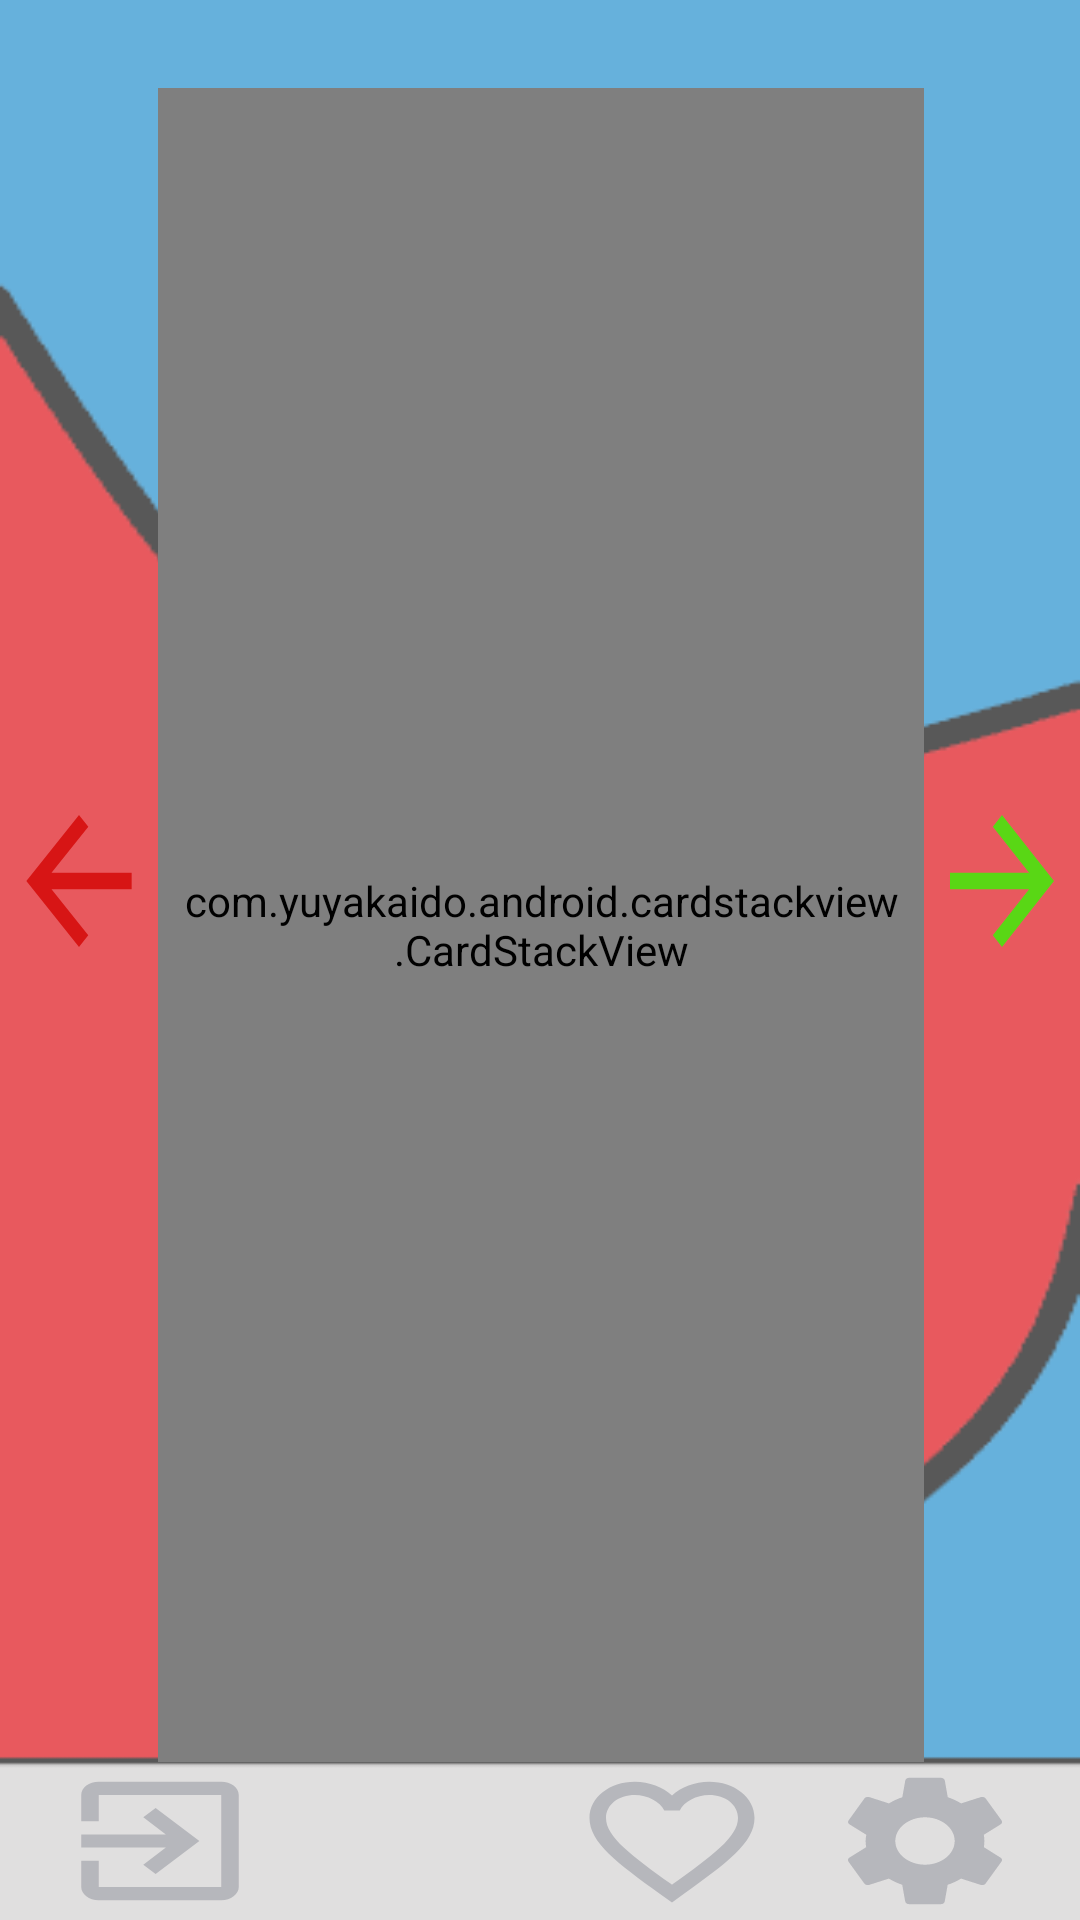

The Android layout XML behind this screen, and the referenced resources:
<!-- AndroidManifest.xml: application theme Theme.ResTinder -->
<!-- res/layout/home_test_tinder.xml -->
<?xml version="1.0" encoding="utf-8"?>
<LinearLayout xmlns:android="http://schemas.android.com/apk/res/android"
    xmlns:app="http://schemas.android.com/apk/res-auto"
    xmlns:tools="http://schemas.android.com/tools"
    android:layout_width="match_parent"
    android:layout_height="match_parent"
    android:background="@drawable/back"
    android:gravity="center"
    android:orientation="vertical"
    android:weightSum="10"
    tools:context=".Home">


    <LinearLayout
        android:id="@+id/home_restaurant"
        android:layout_width="match_parent"
        android:layout_height="0dp"
        android:layout_weight="9.18"
        android:gravity="center"
        android:orientation="horizontal"
        app:layout_constraintBottom_toBottomOf="parent">

        <TextView
            android:id="@+id/text_reject"
            android:layout_width="66sp"
            android:layout_height="66sp"
            android:layout_weight="0.3"
            android:background="@drawable/ic_baseline_arrow_back_24" />

        <LinearLayout
            android:layout_width="match_parent"
            android:layout_height="match_parent"
            android:layout_weight="2.3"
            android:gravity="center"
            android:orientation="vertical">

            <TextView
                android:id="@+id/Restaurant_NameID"
                android:layout_width="match_parent"
                android:layout_height="wrap_content"
                android:gravity="center"
                android:text=""
                android:fontFamily="sans-serif-black"
                android:textColor="@color/black"
                android:textSize="22dp"/>
            <androidx.constraintlayout.widget.ConstraintLayout
                android:layout_width="match_parent"
                android:layout_height="match_parent"
                tools:context=".MainActivity">

                <com.yuyakaido.android.cardstackview.CardStackView
                    android:id="@+id/card_stack_view"
                    android:layout_width="0dp"
                    android:layout_height="0dp"
                    android:padding="8dp"
                    android:clipToPadding="false"
                    app:layout_constraintStart_toStartOf="parent"
                    app:layout_constraintTop_toTopOf="parent"
                    app:layout_constraintEnd_toEndOf="parent"
                    app:layout_constraintBottom_toBottomOf="parent"/>

            </androidx.constraintlayout.widget.ConstraintLayout>
            
        </LinearLayout>

        <TextView
            android:id="@+id/text_acept"
            android:layout_width="66sp"
            android:layout_height="66sp"
            android:layout_weight="0.3"
            android:background="@drawable/ic_baseline_arrow_forward_24" />

    </LinearLayout>

    <LinearLayout
        android:layout_width="match_parent"
        android:layout_height="0dp"
        android:layout_weight="0.82"
        android:gravity="center|bottom"
        android:orientation="horizontal"
        app:layout_constraintBottom_toBottomOf="parent">

        <Space
            android:layout_width="wrap_content"
            android:layout_height="wrap_content"
            android:layout_weight="1" />

        <ImageButton
            android:id="@+id/btn_back"
            android:layout_width="70dp"
            android:layout_height="match_parent"
            android:background="@drawable/ic_baseline_exit_to_app_24"
            android:onClick="onLogout"/>

        <Space
            android:layout_width="wrap_content"
            android:layout_height="wrap_content"
            android:layout_weight="1" />

        <ImageButton
            android:id="@+id/btn_home"
            android:layout_width="66dp"
            android:layout_height="match_parent"
            android:background="@drawable/ic_baseline_home_24_selected"
            android:onClick="onHome"/>

        <Space
            android:layout_width="wrap_content"
            android:layout_height="wrap_content"
            android:layout_weight="1" />

        <ImageButton
            android:id="@+id/btn_match"
            android:layout_width="66dp"
            android:layout_height="match_parent"
            android:background="@drawable/ic_baseline_favorite_border_24"
            android:onClick="onMatch"/>

        <Space
            android:layout_width="wrap_content"
            android:layout_height="wrap_content"
            android:layout_weight="1" />

        <ImageButton
            android:id="@+id/btn_settings"
            android:layout_width="66dp"
            android:layout_height="match_parent"
            android:background="@drawable/ic_baseline_settings_24"
            android:onClick="onSettings"/>

        <Space
            android:layout_width="wrap_content"
            android:layout_height="wrap_content"
            android:layout_weight="1" />
    </LinearLayout>
</LinearLayout>
<!-- resources referenced by this layout -->
<resources>
  <color name="black">#FF000000</color>
  <!-- drawable ic_baseline_arrow_back_24 (drawable) -->
  <vector android:height="24dp" android:tint="#D71515"
      android:viewportHeight="24" android:viewportWidth="24"
      android:width="24dp" xmlns:android="http://schemas.android.com/apk/res/android">
      <path android:fillColor="@android:color/white" android:pathData="M20,11H7.83l5.59,-5.59L12,4l-8,8 8,8 1.41,-1.41L7.83,13H20v-2z"/>
  </vector>
  <!-- drawable ic_baseline_arrow_forward_24 (drawable) -->
  <vector android:height="24dp" android:tint="#59D715"
      android:viewportHeight="24" android:viewportWidth="24"
      android:width="24dp" xmlns:android="http://schemas.android.com/apk/res/android">
      <path android:fillColor="@android:color/white" android:pathData="M12,4l-1.41,1.41L16.17,11H4v2h12.17l-5.58,5.59L12,20l8,-8z"/>
  </vector>
  <!-- drawable ic_baseline_exit_to_app_24 (drawable) -->
  <vector xmlns:android="http://schemas.android.com/apk/res/android"
      android:width="24dp"
      android:height="24dp"
      android:viewportWidth="24"
      android:viewportHeight="24"
      android:tint="?attr/color">
    <path
        android:fillColor="@color/light_grey"
        android:pathData="M10.09,15.59L11.5,17l5,-5 -5,-5 -1.41,1.41L12.67,11H3v2h9.67l-2.58,2.59zM19,3H5c-1.11,0 -2,0.9 -2,2v4h2V5h14v14H5v-4H3v4c0,1.1 0.89,2 2,2h14c1.1,0 2,-0.9 2,-2V5c0,-1.1 -0.9,-2 -2,-2z"/>
  </vector>
  <!-- drawable ic_baseline_favorite_border_24 (drawable) -->
  <vector xmlns:android="http://schemas.android.com/apk/res/android"
      android:width="24dp"
      android:height="24dp"
      android:viewportWidth="24"
      android:viewportHeight="24"
      android:tint="?attr/color">
    <path
        android:fillColor="@color/light_grey"
        android:pathData="M16.5,3c-1.74,0 -3.41,0.81 -4.5,2.09C10.91,3.81 9.24,3 7.5,3 4.42,3 2,5.42 2,8.5c0,3.78 3.4,6.86 8.55,11.54L12,21.35l1.45,-1.32C18.6,15.36 22,12.28 22,8.5 22,5.42 19.58,3 16.5,3zM12.1,18.55l-0.1,0.1 -0.1,-0.1C7.14,14.24 4,11.39 4,8.5 4,6.5 5.5,5 7.5,5c1.54,0 3.04,0.99 3.57,2.36h1.87C13.46,5.99 14.96,5 16.5,5c2,0 3.5,1.5 3.5,3.5 0,2.89 -3.14,5.74 -7.9,10.05z"/>
  </vector>
  <style name="Theme.ResTinder" parent="Theme.MaterialComponents.DayNight.DarkActionBar">
          
          <item name="colorPrimary">@color/purple_500</item>
          <item name="colorPrimaryVariant">@color/purple_700</item>
          <item name="colorOnPrimary">@color/white</item>
          
          <item name="colorSecondary">@color/teal_200</item>
          <item name="colorSecondaryVariant">@color/teal_700</item>
          <item name="colorOnSecondary">@color/black</item>
          
          <item name="android:statusBarColor" tools:targetApi="l">?attr/colorSecondary</item>
          
  
      </style>
  <color name="light_grey">#B6B7BC</color>
  <color name="purple_500">#FF6200EE</color>
  <color name="purple_700">#FF3700B3</color>
  <color name="white">#FFFFFFFF</color>
  <color name="teal_200">#FF03DAC5</color>
  <color name="teal_700">#FF018786</color>
</resources>
